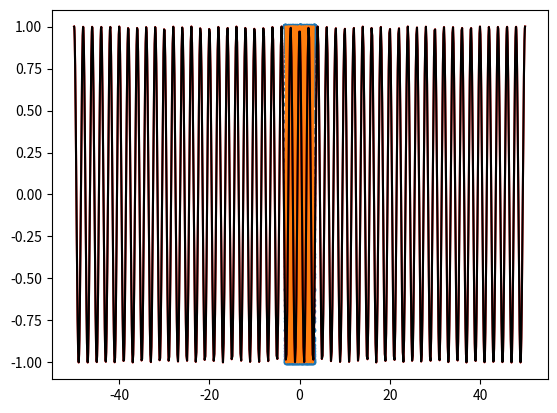

Write Python code to recreate this figure.
from numpy import *
from scipy import fftpack
import matplotlib.pyplot as pyplot

n = 1000

L = 50

dpi = pi/(n+1)
t1 = arange(pi,0 - dpi/2,-pi/(n+1))
x = L*cos(t1)

#approximating exp(ix) on interval [-L,L]
#by \sum_i a_i T_i(ix)

fvals = real(exp(pi*1j*x))
thetas = concatenate((flipud(t1), -t1[1:-1]))
valsUnitDisc = concatenate((flipud(fvals), fvals[1:-1]))
FourierCoeffs = real(fftpack.fft(valsUnitDisc))/n

ChebCoeffs = FourierCoeffs[:n+2]
ChebCoeffs[0] = ChebCoeffs[0]/2
ChebCoeffs[-1] = ChebCoeffs[-1]/2

#reconstruct fourier
fvals0 = 0*valsUnitDisc

nf = 500
for i in range(nf):
    fvals0 += ChebCoeffs[i]*cos(i*thetas)

pyplot.plot(thetas,fvals0,'.')
pyplot.plot(thetas,valsUnitDisc,'-')
pyplot.show()


#Compute Forward transform using iterative formula
fvals0 = 0*fvals

#initialise T0

A = 1j*x
Tnm1 = 1.0
Tn = A/(L*1j)

nc = 500
fvals0 = real(ChebCoeffs[0]*Tnm1 + ChebCoeffs[1]*Tn)

for i in range(2,nc+1):
    Tnm2 = Tnm1
    Tnm1 = Tn
    Tn = 2*A*Tnm1/(L*1j) - Tnm2

    fvals0 += real(ChebCoeffs[i]*Tn)

pyplot.plot(x,fvals0,'-r')
pyplot.plot(x,fvals,'-k')
pyplot.show()
